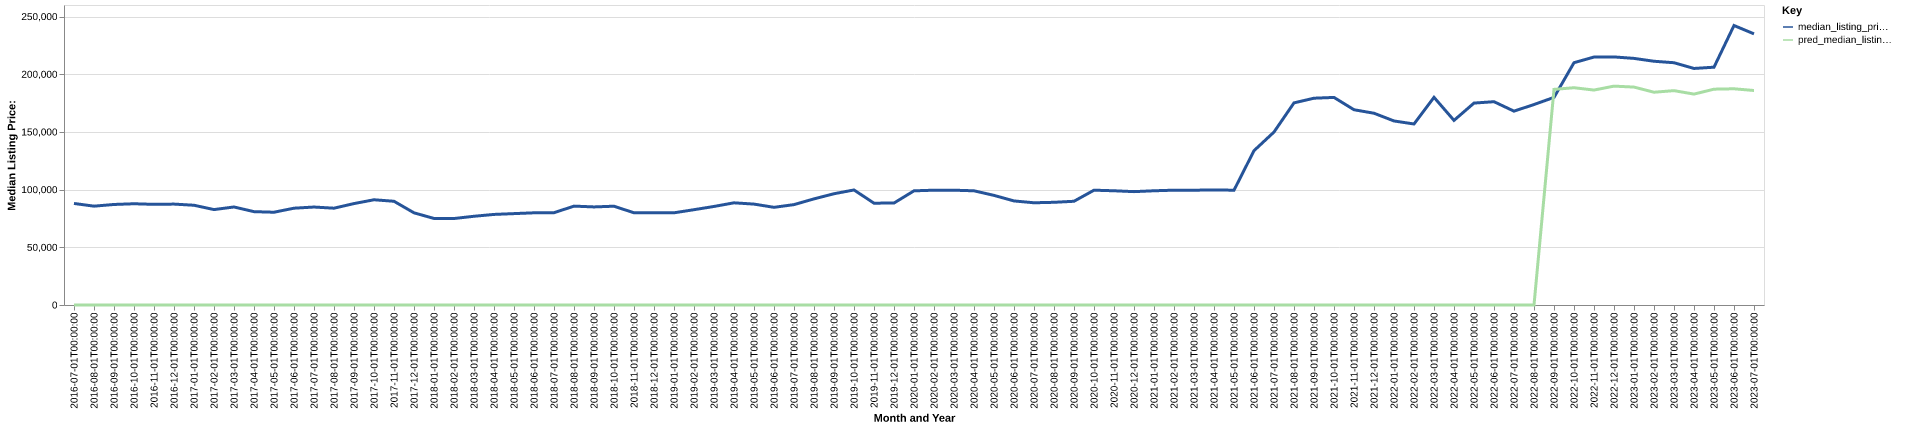

Values plotted in this chart, from the file beside it:
date, time_idx, median_listing_price, thirty_year_interest_rate_five, month, county_name, active_listing_count, median_days_on_market, pred_median_listing_price, month_year
2016-07-01, 0, 88000, 3.72, 7, henry, mo, 256.0, 105.0, 0, Jul-2016
2016-08-01, 1, 85663, 3.73, 8, henry, mo, 236.0, 120.0, 0, Aug-2016
2016-09-01, 2, 87125, 3.66, 9, henry, mo, 221.0, 122.0, 0, Sep-2016
2016-10-01, 3, 87750, 3.64, 10, henry, mo, 219.0, 107.0, 0, Oct-2016
2016-11-01, 4, 87225, 3.66, 11, henry, mo, 205.0, 113.0, 0, Nov-2016
2016-12-01, 5, 87450, 3.48, 12, henry, mo, 205.0, 116.0, 0, Dec-2016
2017-01-01, 6, 86450, 3.45, 1, henry, mo, 189.0, 123.0, 0, Jan-2017
2017-02-01, 7, 82700, 3.5, 2, henry, mo, 189.0, 115.0, 0, Feb-2017
2017-03-01, 8, 84950, 3.52, 3, henry, mo, 175.0, 112.0, 0, Mar-2017
2017-04-01, 9, 80900, 4.03, 4, henry, mo, 184.0, 75.0, 0, Apr-2017
2017-05-01, 10, 80400, 4.32, 5, henry, mo, 190.0, 81.0, 0, May-2017
2017-06-01, 11, 83900, 4.2, 6, henry, mo, 192.0, 78.0, 0, Jun-2017
2017-07-01, 12, 84900, 4.19, 7, henry, mo, 198.0, 80.0, 0, Jul-2017
2017-08-01, 13, 83900, 4.3, 8, henry, mo, 202.0, 71.0, 0, Aug-2017
2017-09-01, 14, 87900, 4.1, 9, henry, mo, 201.0, 75.0, 0, Sep-2017
2017-10-01, 15, 91200, 4.05, 10, henry, mo, 201.0, 93.0, 0, Oct-2017
2017-11-01, 16, 89900, 3.94, 11, henry, mo, 209.0, 102.0, 0, Nov-2017
2017-12-01, 17, 79889, 4.03, 12, henry, mo, 206.0, 109.0, 0, Dec-2017
2018-01-01, 18, 75000, 3.93, 1, henry, mo, 199.0, 114.0, 0, Jan-2018
2018-02-01, 19, 74950, 3.83, 2, henry, mo, 202.0, 112.0, 0, Feb-2018
2018-03-01, 20, 76900, 3.94, 3, henry, mo, 205.0, 112.0, 0, Mar-2018
2018-04-01, 21, 78500, 3.95, 4, henry, mo, 201.0, 103.0, 0, Apr-2018
2018-05-01, 22, 79200, 3.99, 5, henry, mo, 200.0, 105.0, 0, May-2018
2018-06-01, 23, 79900, 4.15, 6, henry, mo, 195.0, 109.0, 0, Jun-2018
2018-07-01, 24, 79975, 4.4, 7, henry, mo, 183.0, 102.0, 0, Jul-2018
2018-08-01, 25, 85700, 4.46, 8, henry, mo, 184.0, 95.0, 0, Aug-2018
2018-09-01, 26, 85000, 4.58, 9, henry, mo, 185.0, 93.0, 0, Sep-2018
2018-10-01, 27, 85625, 4.66, 10, henry, mo, 187.0, 90.0, 0, Oct-2018
2018-11-01, 28, 79900, 4.62, 11, henry, mo, 186.0, 80.0, 0, Nov-2018
2018-12-01, 29, 79900, 4.54, 12, henry, mo, 184.0, 94.0, 0, Dec-2018
2019-01-01, 30, 79900, 4.6, 1, henry, mo, 176.0, 97.0, 0, Jan-2019
2019-02-01, 31, 82600, 4.72, 2, henry, mo, 171.0, 114.0, 0, Feb-2019
2019-03-01, 32, 85400, 4.9, 3, henry, mo, 171.0, 106.0, 0, Mar-2019
2019-04-01, 33, 88550, 4.94, 4, henry, mo, 176.0, 95.0, 0, Apr-2019
2019-05-01, 34, 87450, 4.75, 5, henry, mo, 183.0, 77.0, 0, May-2019
2019-06-01, 35, 84650, 4.51, 6, henry, mo, 188.0, 75.0, 0, Jun-2019
2019-07-01, 36, 87000, 4.41, 7, henry, mo, 173.0, 86.0, 0, Jul-2019
2019-08-01, 37, 91973, 4.41, 8, henry, mo, 172.0, 82.0, 0, Aug-2019
2019-09-01, 38, 96432, 4.2, 9, henry, mo, 178.0, 77.0, 0, Sep-2019
2019-10-01, 39, 99700, 4.14, 10, henry, mo, 179.0, 73.0, 0, Oct-2019
2019-11-01, 40, 88250, 3.84, 11, henry, mo, 147.0, 67.0, 0, Nov-2019
2019-12-01, 41, 88375, 3.81, 12, henry, mo, 139.0, 73.0, 0, Dec-2019
2020-01-01, 42, 98950, 3.75, 1, henry, mo, 119.0, 97.0, 0, Jan-2020
2020-02-01, 43, 99500, 3.73, 2, henry, mo, 124.0, 120.0, 0, Feb-2020
2020-03-01, 44, 99500, 3.78, 3, henry, mo, 122.0, 104.0, 0, Mar-2020
2020-04-01, 45, 98975, 3.75, 4, henry, mo, 121.0, 81.0, 0, Apr-2020
2020-05-01, 46, 95000, 3.74, 5, henry, mo, 115.0, 91.0, 0, May-2020
2020-06-01, 47, 90188, 3.72, 6, henry, mo, 105.0, 107.0, 0, Jun-2020
2020-07-01, 48, 88600, 3.49, 7, henry, mo, 102.0, 84.0, 0, Jul-2020
2020-08-01, 49, 89000, 3.65, 8, henry, mo, 93.0, 70.0, 0, Aug-2020
2020-09-01, 50, 89900, 3.33, 9, henry, mo, 97.0, 69.0, 0, Sep-2020
2020-10-01, 51, 99500, 3.28, 10, henry, mo, 85.0, 65.0, 0, Oct-2020
2020-11-01, 52, 99000, 3.21, 11, henry, mo, 89.0, 76.0, 0, Nov-2020
2020-12-01, 53, 98250, 3.07, 12, henry, mo, 78.0, 95.0, 0, Dec-2020
2021-01-01, 54, 99000, 2.99, 1, henry, mo, 68.0, 84.0, 0, Jan-2021
2021-02-01, 55, 99500, 2.93, 2, henry, mo, 54.0, 88.0, 0, Feb-2021
2021-03-01, 56, 99500, 2.88, 3, henry, mo, 48.0, 71.0, 0, Mar-2021
2021-04-01, 57, 99700, 2.84, 4, henry, mo, 49.0, 36.0, 0, Apr-2021
2021-05-01, 58, 99500, 2.71, 5, henry, mo, 55.0, 23.0, 0, May-2021
2021-06-01, 59, 133750, 2.79, 6, henry, mo, 57.0, 42.0, 0, Jun-2021
... 25 more rows
